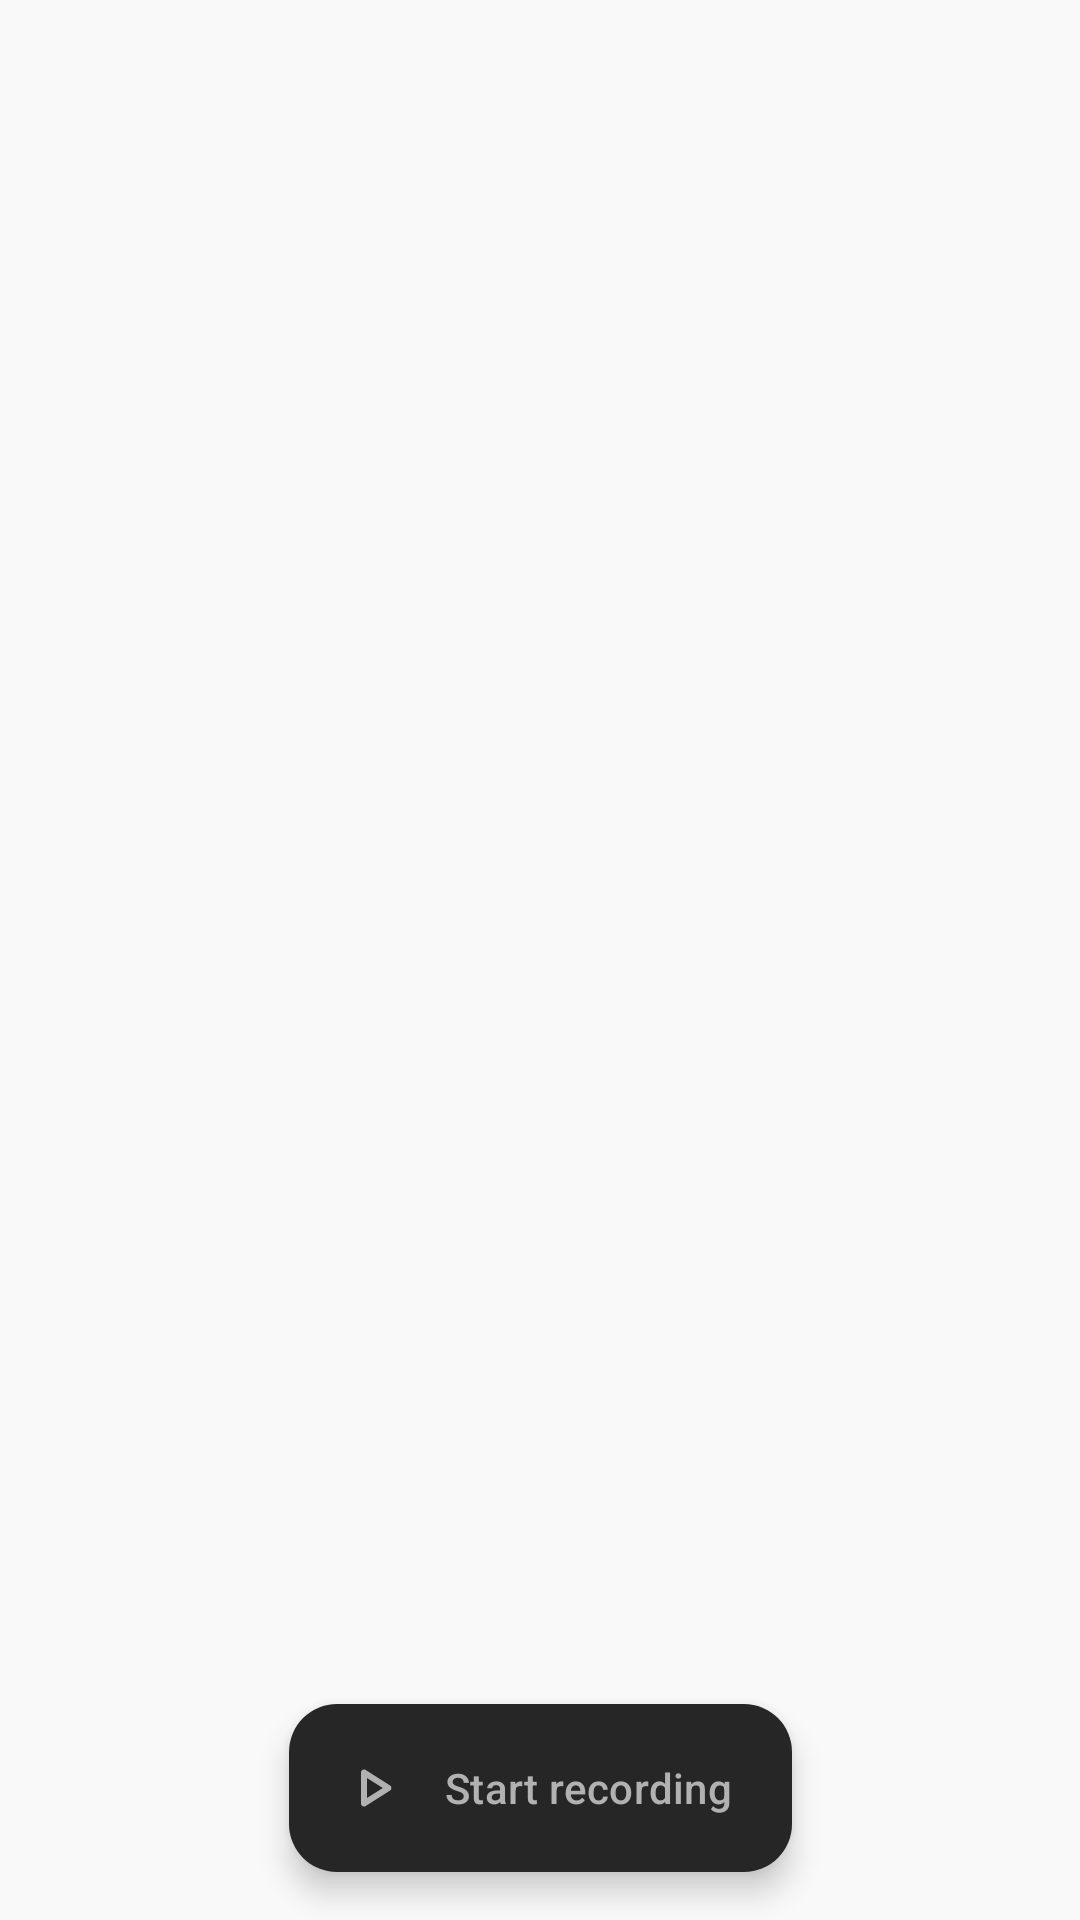

Layout XML and referenced resources for this Android screen:
<!-- AndroidManifest.xml: application theme Theme.AudioRecorder -->
<!-- res/layout/fragment_home.xml -->
<?xml version="1.0" encoding="utf-8"?>
<androidx.constraintlayout.widget.ConstraintLayout xmlns:android="http://schemas.android.com/apk/res/android"
    xmlns:app="http://schemas.android.com/apk/res-auto"
    xmlns:tools="http://schemas.android.com/tools"
    android:layout_width="match_parent"
    android:layout_height="match_parent">

    <androidx.recyclerview.widget.RecyclerView
        android:id="@+id/recyclerView"
        android:layout_width="match_parent"
        android:layout_height="0dp"
        android:clipToPadding="false"
        android:padding="16dp"
        app:layout_constraintBottom_toBottomOf="parent"
        app:layout_constraintEnd_toEndOf="parent"
        app:layout_constraintStart_toStartOf="parent"
        app:layout_constraintTop_toTopOf="parent"
        tools:itemCount="10"
        tools:listitem="@layout/item_recording" />

    <com.google.android.material.floatingactionbutton.ExtendedFloatingActionButton
        android:id="@+id/startRecordingButton"
        android:layout_width="wrap_content"
        android:layout_height="wrap_content"
        android:layout_margin="16dp"
        android:text="@string/start_recording"
        app:icon="@drawable/ic_play"
        app:layout_constraintBottom_toBottomOf="parent"
        app:layout_constraintEnd_toEndOf="parent"
        app:layout_constraintStart_toStartOf="parent" />

</androidx.constraintlayout.widget.ConstraintLayout>
<!-- res/layout/item_recording.xml (included above) -->
<?xml version="1.0" encoding="utf-8"?>
<com.google.android.material.card.MaterialCardView xmlns:android="http://schemas.android.com/apk/res/android"
    xmlns:app="http://schemas.android.com/apk/res-auto"
    android:layout_width="match_parent"
    android:layout_height="wrap_content"
    android:layout_marginVertical="8dp"
    app:strokeWidth="0dp"
    app:cardBackgroundColor="@color/md_theme_surfaceContainer"
    app:contentPadding="16dp">

    <androidx.constraintlayout.widget.ConstraintLayout
        android:layout_width="match_parent"
        android:layout_height="wrap_content">

        <ImageView
            android:id="@+id/playButton"
            android:layout_width="48dp"
            android:layout_height="48dp"
            android:scaleType="centerCrop"
            android:src="@drawable/ic_play_circle"
            app:layout_constraintBottom_toBottomOf="@id/recordingLengthTextView"
            app:layout_constraintEnd_toStartOf="@id/recordingDateTimeTextView"
            app:layout_constraintStart_toStartOf="parent"
            app:layout_constraintTop_toTopOf="@id/recordingDateTimeTextView" />

        <com.google.android.material.textview.MaterialTextView
            android:id="@+id/recordingDateTimeTextView"
            android:layout_width="0dp"
            android:layout_height="wrap_content"
            android:layout_marginStart="8dp"
            android:text="Dec 15, 9.04PM"
            android:textSize="20sp"
            android:textStyle="bold"
            app:layout_constraintBottom_toTopOf="@id/recordingLengthTextView"
            app:layout_constraintEnd_toEndOf="parent"
            app:layout_constraintStart_toEndOf="@id/playButton"
            app:layout_constraintTop_toTopOf="parent" />

        <com.google.android.material.textview.MaterialTextView
            android:id="@+id/recordingLengthTextView"
            android:layout_width="0dp"
            android:layout_height="wrap_content"
            android:layout_marginTop="4dp"
            android:text="00:01"
            android:textSize="16sp"
            app:layout_constraintBottom_toBottomOf="parent"
            app:layout_constraintEnd_toEndOf="@id/recordingDateTimeTextView"
            app:layout_constraintStart_toStartOf="@id/recordingDateTimeTextView"
            app:layout_constraintTop_toBottomOf="@id/recordingDateTimeTextView" />


    </androidx.constraintlayout.widget.ConstraintLayout>

</com.google.android.material.card.MaterialCardView>
<!-- resources referenced by this layout -->
<resources>
  <color name="md_theme_surfaceContainer">#EEEEEE</color>
  <!-- drawable ic_play (drawable) -->
  <vector xmlns:android="http://schemas.android.com/apk/res/android"
      android:width="24dp"
      android:height="24dp"
      android:tint="@color/md_theme_primary"
      android:viewportWidth="960"
      android:viewportHeight="960">
  
      <path
          android:fillColor="@color/md_theme_primary"
          android:pathData="M320,687L320,273Q320,256 332,244.5Q344,233 360,233Q365,233 370.5,234.5Q376,236 381,239L707,446Q716,452 720.5,461Q725,470 725,480Q725,490 720.5,499Q716,508 707,514L381,721Q376,724 370.5,725.5Q365,727 360,727Q344,727 332,715.5Q320,704 320,687ZM400,480L400,480L400,480L400,480ZM400,614L610,480L400,346L400,614Z" />
  
  </vector>
  <string name="start_recording">Start recording</string>
  <color name="md_theme_primary">#000000</color>
  <color name="md_theme_onPrimary">#FFFFFF</color>
  <color name="md_theme_primaryContainer">#262626</color>
  <color name="md_theme_onPrimaryContainer">#B1B1B1</color>
  <color name="md_theme_secondary">#000000</color>
  <color name="md_theme_onSecondary">#FFFFFF</color>
  <color name="md_theme_secondaryContainer">#262626</color>
  <color name="md_theme_onSecondaryContainer">#B1B1B1</color>
  <color name="md_theme_tertiary">#5D5F5F</color>
  <color name="md_theme_onTertiary">#FFFFFF</color>
  <color name="md_theme_tertiaryContainer">#FFFFFF</color>
  <color name="md_theme_onTertiaryContainer">#575859</color>
  <color name="md_theme_error">#A50100</color>
  <color name="md_theme_onError">#FFFFFF</color>
  <color name="md_theme_errorContainer">#EB0000</color>
  <color name="md_theme_onErrorContainer">#FFFFFF</color>
  <color name="md_theme_background">#F9F9F9</color>
  <color name="md_theme_onBackground">#1B1B1B</color>
  <color name="md_theme_surface">#F9F9F9</color>
  <color name="md_theme_onSurface">#1B1B1B</color>
  <color name="md_theme_surfaceVariant">#EBE0E1</color>
  <color name="md_theme_onSurfaceVariant">#4C4546</color>
  <color name="md_theme_outline">#7E7576</color>
  <color name="md_theme_outlineVariant">#CFC4C5</color>
  <color name="md_theme_inverseSurface">#303030</color>
  <color name="md_theme_inverseOnSurface">#F1F1F1</color>
  <color name="md_theme_inversePrimary">#C6C6C6</color>
  <color name="md_theme_primaryFixed">#E2E2E2</color>
  <color name="md_theme_onPrimaryFixed">#1B1B1B</color>
  <color name="md_theme_primaryFixedDim">#C6C6C6</color>
  <color name="md_theme_onPrimaryFixedVariant">#474747</color>
  <color name="md_theme_secondaryFixed">#E2E2E2</color>
  <color name="md_theme_onSecondaryFixed">#1B1B1B</color>
  <color name="md_theme_secondaryFixedDim">#C6C6C6</color>
  <color name="md_theme_onSecondaryFixedVariant">#474747</color>
  <color name="md_theme_tertiaryFixed">#E2E2E2</color>
  <color name="md_theme_onTertiaryFixed">#1A1C1C</color>
  <color name="md_theme_tertiaryFixedDim">#C6C6C7</color>
  <color name="md_theme_onTertiaryFixedVariant">#454747</color>
  <color name="md_theme_surfaceDim">#DADADA</color>
  <color name="md_theme_surfaceBright">#F9F9F9</color>
  <color name="md_theme_surfaceContainerLowest">#FFFFFF</color>
  <color name="md_theme_surfaceContainerLow">#F3F3F3</color>
  <color name="md_theme_surfaceContainerHigh">#E8E8E8</color>
  <color name="md_theme_surfaceContainerHighest">#E2E2E2</color>
</resources>
